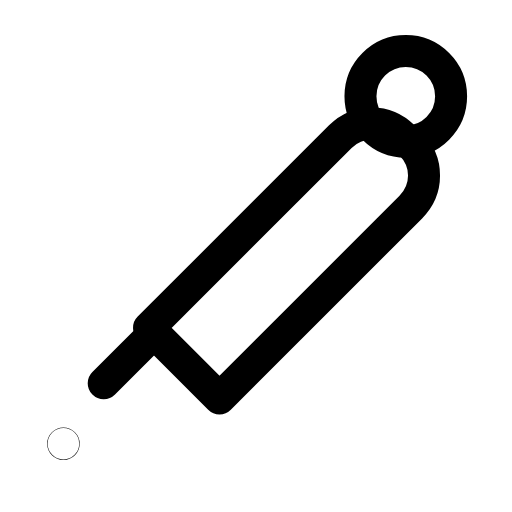
t = 0.00 s
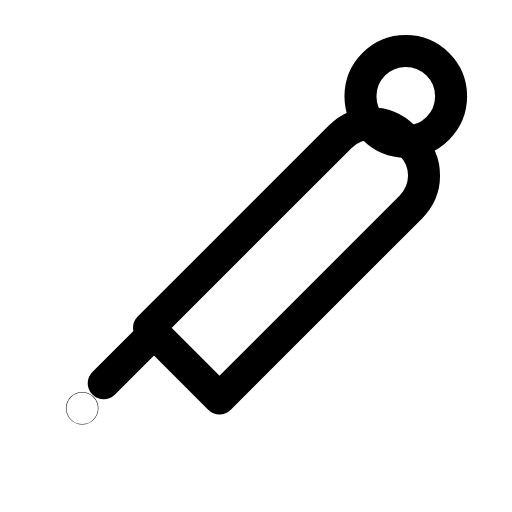
t = 0.29 s
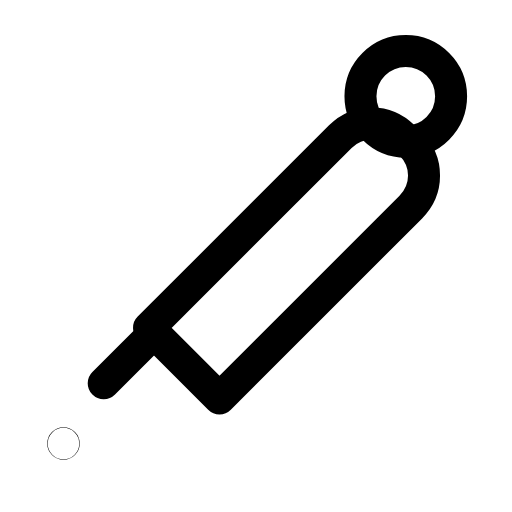
t = 0.60 s
t = 0.88 s: frame unchanged from t = 0.00 s, image omitted
t = 1.19 s: frame unchanged from t = 0.00 s, image omitted
t = 1.50 s: frame unchanged from t = 0.00 s, image omitted

The animated SVG that drew these frames (rendered in a browser with its animation timeline set to each time). Animation: 3 SMIL elements (animate=3); one cycle of 1.80 s, repeats indefinitely.

<svg xmlns="http://www.w3.org/2000/svg" width="24" height="24" viewBox="0 0 24 24" fill="none"><g transform="translate(-3.635 -2.093) scale(1.18)"><path stroke="currentColor" stroke-width="1.271" stroke-linecap="round" stroke-linejoin="round" fill="none" d="M9 14.8L16.6 7.2C17.3 6.5 18.4 6.5 19.1 7.2L19.4 7.5C20.1 8.2 20.1 9.3 19.4 10L11.8 17.6L9 14.8Z"></path><circle stroke="currentColor" stroke-width="1.271" stroke-linecap="round" stroke-linejoin="round" fill="none" cx="19.2" cy="5.6" r="1.8"></circle><path stroke="currentColor" stroke-width="1.271" stroke-linecap="round" stroke-linejoin="round" fill="none" d="M8.8 15.4L7.2 17"></path><circle stroke="currentColor" stroke-width="1.271" stroke-linecap="round" stroke-linejoin="round" fill="none" cx="5.6" cy="19.4" r="0.01"><animate attributeName="cx" values="5.6;5.6;6.5;5.6;5.6;5.6;5.6;6.5;5.6;5.6;5.6" keyTimes="0;0.135;0.2475;0.36;0.45;0.6;0.66;0.735;0.81;0.9;1" dur="1.8s" repeatCount="indefinite" calcMode="spline" keySplines="0.16 1 0.3 1;0.16 1 0.3 1;0.16 1 0.3 1;0.16 1 0.3 1;0.16 1 0.3 1;0.16 1 0.3 1;0.16 1 0.3 1;0.16 1 0.3 1;0.16 1 0.3 1;0.16 1 0.3 1"/><animate attributeName="cy" values="19.4;19.4;17.7;19.4;19.4;19.4;19.4;17.7;19.4;19.4;19.4" keyTimes="0;0.135;0.2475;0.36;0.45;0.6;0.66;0.735;0.81;0.9;1" dur="1.8s" repeatCount="indefinite" calcMode="spline" keySplines="0.16 1 0.3 1;0.16 1 0.3 1;0.16 1 0.3 1;0.16 1 0.3 1;0.16 1 0.3 1;0.16 1 0.3 1;0.16 1 0.3 1;0.16 1 0.3 1;0.16 1 0.3 1;0.16 1 0.3 1"/><animate attributeName="r" values="0.01;0.01;0.01;0.01;0.01;0.01;0.01;0.01;0.01;0.01;0.01" keyTimes="0;0.135;0.2475;0.36;0.45;0.6;0.66;0.735;0.81;0.9;1" dur="1.8s" repeatCount="indefinite" calcMode="spline" keySplines="0.16 1 0.3 1;0.16 1 0.3 1;0.16 1 0.3 1;0.16 1 0.3 1;0.16 1 0.3 1;0.16 1 0.3 1;0.16 1 0.3 1;0.16 1 0.3 1;0.16 1 0.3 1;0.16 1 0.3 1"/></circle></g></svg>
